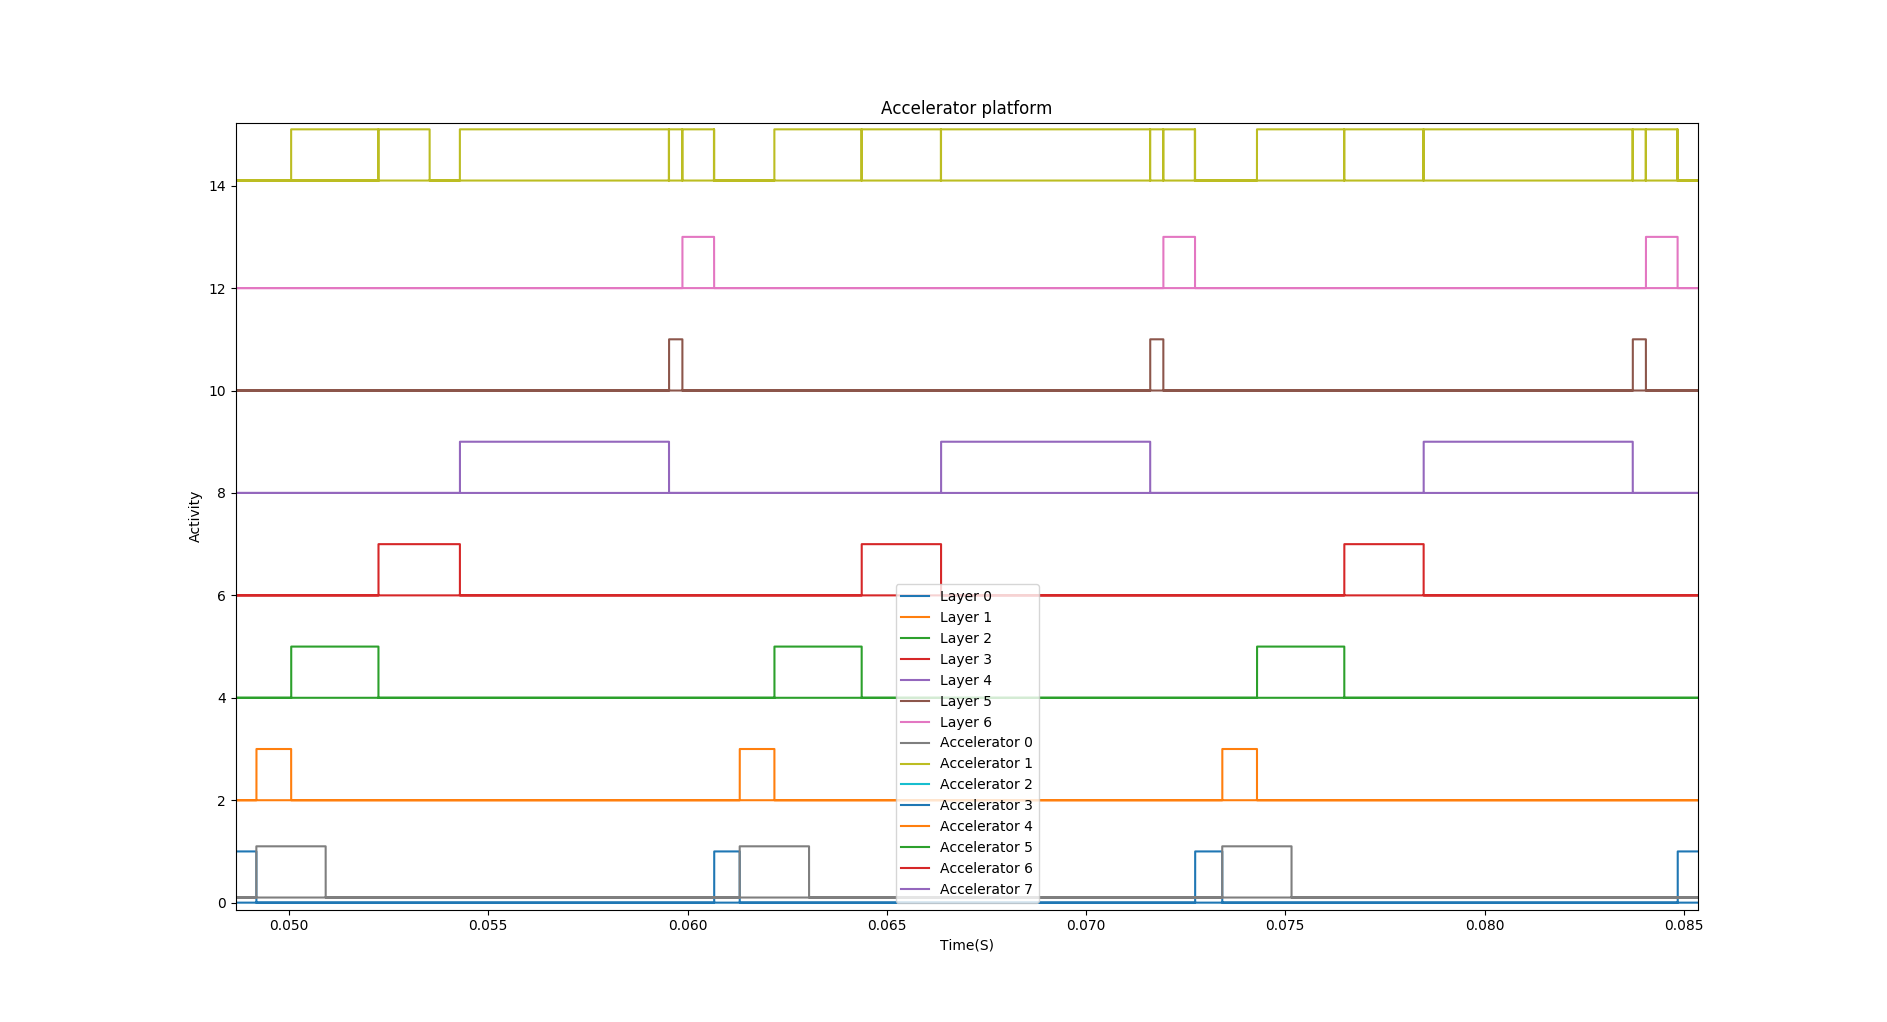

Source data for this figure (header and first rows):
0.000002, 0, 0.000714, 0, 0.001584, 0, 0.003775, 0, 0.005702, 0, 0.010949, 0, 0.011288, 0, 0.000711, 0, 0.052243, 0, 0.000000, 0, 0.000000, 0, 0.000000, 0
0.000002, 1, 0.000714, 1, 0.001584, 1, 0.003775, 1, 0.005702, 1, 0.01095, 1, 0.01129, 1, 0.000711, 1, 0.05224, 1, 0.000000, 0, 0.000000, 0, 0.000000, 0
0.000712, 1, 0.001583, 1, 0.003774, 1, 0.005700, 1, 0.01095, 1, 0.01129, 1, 0.01208, 1, 0.002454, 1, 0.05353, 1, 0.000000, 0, 0.000000, 0, 0.000000, 0
0.000713, 0, 0.001583, 0, 0.003774, 0, 0.005701, 0, 0.01095, 0, 0.01129, 0, 0.01208, 0, 0.002454, 0, 0.05353, 0, 0.000000, 0, 0.000000, 0, 0.000000, 0
0.01209, 0, 0.01277, 0, 0.01364, 0, 0.01583, 0, 0.01786, 0, 0.02311, 0, 0.02344, 0, 0.01276, 0, 0.05429, 0, 0.000000, 0, 0.000000, 0, 0.000000, 0
0.01209, 1, 0.01277, 1, 0.01364, 1, 0.01583, 1, 0.01786, 1, 0.02311, 1, 0.02344, 1, 0.01277, 1, 0.05429, 1, 0.000000, 0, 0.000000, 0, 0.000000, 0
0.01277, 1, 0.01364, 1, 0.01583, 1, 0.01786, 1, 0.02311, 1, 0.02344, 1, 0.02424, 1, 0.0145, 1, 0.05953, 1, 0.000000, 0, 0.000000, 0, 0.000000, 0
0.01277, 0, 0.01364, 0, 0.01583, 0, 0.01786, 0, 0.02311, 0, 0.02344, 0, 0.02424, 0, 0.0145, 0, 0.05953, 0, 0.000000, 0, 0.000000, 0, 0.000000, 0
0.02424, 0, 0.02492, 0, 0.02579, 0, 0.02798, 0, 0.03, 0, 0.03525, 0, 0.03558, 0, 0.02491, 0, 0.05953, 0, 0.000000, 0, 0.000000, 0, 0.000000, 0
0.02424, 1, 0.02492, 1, 0.02579, 1, 0.02798, 1, 0.03, 1, 0.03525, 1, 0.03558, 1, 0.02492, 1, 0.05953, 1, 0.000000, 0, 0.000000, 0, 0.000000, 0
0.02492, 1, 0.02579, 1, 0.02798, 1, 0.03, 1, 0.03524, 1, 0.03558, 1, 0.03637, 1, 0.02666, 1, 0.05987, 1, 0.000000, 0, 0.000000, 0, 0.000000, 0
0.02492, 0, 0.02579, 0, 0.02798, 0, 0.03, 0, 0.03525, 0, 0.03558, 0, 0.03637, 0, 0.02666, 0, 0.05987, 0, 0.000000, 0, 0.000000, 0, 0.000000, 0
0.03637, 0, 0.03706, 0, 0.03793, 0, 0.04012, 0, 0.04212, 0, 0.04737, 0, 0.0477, 0, 0.03706, 0, 0.05987, 0, 0.000000, 0, 0.000000, 0, 0.000000, 0
0.03637, 1, 0.03706, 1, 0.03793, 1, 0.04012, 1, 0.04212, 1, 0.04737, 1, 0.0477, 1, 0.03706, 1, 0.05987, 1, 0.000000, 0, 0.000000, 0, 0.000000, 0
0.03706, 1, 0.03793, 1, 0.04012, 1, 0.04212, 1, 0.04736, 1, 0.0477, 1, 0.0485, 1, 0.0388, 1, 0.06066, 1, 0.000000, 0, 0.000000, 0, 0.000000, 0
0.03706, 0, 0.03793, 0, 0.04012, 0, 0.04212, 0, 0.04737, 0, 0.0477, 0, 0.0485, 0, 0.0388, 0, 0.06066, 0, 0.000000, 0, 0.000000, 0, 0.000000, 0
0.0485, 0, 0.04918, 0, 0.05006, 0, 0.05224, 0, 0.05429, 0, 0.05954, 0, 0.05987, 0, 0.04918, 0, 0.06066, 0, 0.000000, 0, 0.000000, 0, 0.000000, 0
0.0485, 1, 0.04918, 1, 0.05006, 1, 0.05224, 1, 0.05429, 1, 0.05954, 1, 0.05987, 1, 0.04918, 1, 0.06067, 1, 0.000000, 0, 0.000000, 0, 0.000000, 0
0.04918, 1, 0.05005, 1, 0.05224, 1, 0.05429, 1, 0.05953, 1, 0.05987, 1, 0.06067, 1, 0.05092, 1, 0.06067, 1, 0.000000, 0, 0.000000, 0, 0.000000, 0
0.04918, 0, 0.05005, 0, 0.05224, 0, 0.05429, 0, 0.05954, 0, 0.05987, 0, 0.06067, 0, 0.05092, 0, 0.06067, 0, 0.000000, 0, 0.000000, 0, 0.000000, 0
0.06067, 0, 0.06131, 0, 0.06218, 0, 0.06437, 0, 0.06636, 0, 0.07161, 0, 0.07194, 0, 0.06131, 0, 0.06218, 0, 0.000000, 0, 0.000000, 0, 0.000000, 0
0.06067, 1, 0.06131, 1, 0.06218, 1, 0.06437, 1, 0.06636, 1, 0.07161, 1, 0.07194, 1, 0.06131, 1, 0.06218, 1, 0.000000, 0, 0.000000, 0, 0.000000, 0
0.06131, 1, 0.06218, 1, 0.06437, 1, 0.06636, 1, 0.07161, 1, 0.07194, 1, 0.07273, 1, 0.06305, 1, 0.06437, 1, 0.000000, 0, 0.000000, 0, 0.000000, 0
0.06131, 0, 0.06218, 0, 0.06437, 0, 0.06636, 0, 0.07161, 0, 0.07194, 0, 0.07273, 0, 0.06305, 0, 0.06437, 0, 0.000000, 0, 0.000000, 0, 0.000000, 0
0.07274, 0, 0.07342, 0, 0.07429, 0, 0.07648, 0, 0.07847, 0, 0.08372, 0, 0.08405, 0, 0.07342, 0, 0.06437, 0, 0.000000, 0, 0.000000, 0, 0.000000, 0
0.07274, 1, 0.07342, 1, 0.07429, 1, 0.07648, 1, 0.07847, 1, 0.08372, 1, 0.08405, 1, 0.07342, 1, 0.06437, 1, 0.000000, 0, 0.000000, 0, 0.000000, 0
0.07342, 1, 0.07429, 1, 0.07648, 1, 0.07847, 1, 0.08372, 1, 0.08405, 1, 0.08485, 1, 0.07516, 1, 0.06636, 1, 0.000000, 0, 0.000000, 0, 0.000000, 0
0.07342, 0, 0.07429, 0, 0.07648, 0, 0.07847, 0, 0.08372, 0, 0.08405, 0, 0.08485, 0, 0.07516, 0, 0.06636, 0, 0.000000, 0, 0.000000, 0, 0.000000, 0
0.08485, 0, 0.08553, 0, 0.0864, 0, 0.08859, 0, 0.0906, 0, 0.09584, 0, 0.09617, 0, 0.08553, 0, 0.06636, 0, 0.000000, 0, 0.000000, 0, 0.000000, 0
0.08485, 1, 0.08553, 1, 0.0864, 1, 0.08859, 1, 0.0906, 1, 0.09584, 1, 0.09617, 1, 0.08553, 1, 0.06636, 1, 0.000000, 0, 0.000000, 0, 0.000000, 0
0.08553, 1, 0.0864, 1, 0.08859, 1, 0.09059, 1, 0.09584, 1, 0.09617, 1, 0.09697, 1, 0.08727, 1, 0.07161, 1, 0.000000, 0, 0.000000, 0, 0.000000, 0
0.08553, 0, 0.0864, 0, 0.08859, 0, 0.09059, 0, 0.09584, 0, 0.09617, 0, 0.09697, 0, 0.08727, 0, 0.07161, 0, 0.000000, 0, 0.000000, 0, 0.000000, 0
0.000000, 0, 0.000000, 0, 0.000000, 0, 0.000000, 0, 0.000000, 0, 0.000000, 0, 0.000000, 0, 0.000000, 0, 0.07161, 0, 0.000000, 0, 0.000000, 0, 0.000000, 0
0.000000, 0, 0.000000, 0, 0.000000, 0, 0.000000, 0, 0.000000, 0, 0.000000, 0, 0.000000, 0, 0.000000, 0, 0.07161, 1, 0.000000, 0, 0.000000, 0, 0.000000, 0
0.000000, 0, 0.000000, 0, 0.000000, 0, 0.000000, 0, 0.000000, 0, 0.000000, 0, 0.000000, 0, 0.000000, 0, 0.07194, 1, 0.000000, 0, 0.000000, 0, 0.000000, 0
0.000000, 0, 0.000000, 0, 0.000000, 0, 0.000000, 0, 0.000000, 0, 0.000000, 0, 0.000000, 0, 0.000000, 0, 0.07194, 0, 0.000000, 0, 0.000000, 0, 0.000000, 0
0.000000, 0, 0.000000, 0, 0.000000, 0, 0.000000, 0, 0.000000, 0, 0.000000, 0, 0.000000, 0, 0.000000, 0, 0.07194, 0, 0.000000, 0, 0.000000, 0, 0.000000, 0
0.000000, 0, 0.000000, 0, 0.000000, 0, 0.000000, 0, 0.000000, 0, 0.000000, 0, 0.000000, 0, 0.000000, 0, 0.07194, 1, 0.000000, 0, 0.000000, 0, 0.000000, 0
0.000000, 0, 0.000000, 0, 0.000000, 0, 0.000000, 0, 0.000000, 0, 0.000000, 0, 0.000000, 0, 0.000000, 0, 0.07273, 1, 0.000000, 0, 0.000000, 0, 0.000000, 0
0.000000, 0, 0.000000, 0, 0.000000, 0, 0.000000, 0, 0.000000, 0, 0.000000, 0, 0.000000, 0, 0.000000, 0, 0.07273, 0, 0.000000, 0, 0.000000, 0, 0.000000, 0
0.000000, 0, 0.000000, 0, 0.000000, 0, 0.000000, 0, 0.000000, 0, 0.000000, 0, 0.000000, 0, 0.000000, 0, 0.07273, 0, 0.000000, 0, 0.000000, 0, 0.000000, 0
0.000000, 0, 0.000000, 0, 0.000000, 0, 0.000000, 0, 0.000000, 0, 0.000000, 0, 0.000000, 0, 0.000000, 0, 0.07273, 1, 0.000000, 0, 0.000000, 0, 0.000000, 0
0.000000, 0, 0.000000, 0, 0.000000, 0, 0.000000, 0, 0.000000, 0, 0.000000, 0, 0.000000, 0, 0.000000, 0, 0.07274, 1, 0.000000, 0, 0.000000, 0, 0.000000, 0
0.000000, 0, 0.000000, 0, 0.000000, 0, 0.000000, 0, 0.000000, 0, 0.000000, 0, 0.000000, 0, 0.000000, 0, 0.07274, 0, 0.000000, 0, 0.000000, 0, 0.000000, 0
0.000000, 0, 0.000000, 0, 0.000000, 0, 0.000000, 0, 0.000000, 0, 0.000000, 0, 0.000000, 0, 0.000000, 0, 0.07429, 0, 0.000000, 0, 0.000000, 0, 0.000000, 0
0.000000, 0, 0.000000, 0, 0.000000, 0, 0.000000, 0, 0.000000, 0, 0.000000, 0, 0.000000, 0, 0.000000, 0, 0.07429, 1, 0.000000, 0, 0.000000, 0, 0.000000, 0
0.000000, 0, 0.000000, 0, 0.000000, 0, 0.000000, 0, 0.000000, 0, 0.000000, 0, 0.000000, 0, 0.000000, 0, 0.07648, 1, 0.000000, 0, 0.000000, 0, 0.000000, 0
0.000000, 0, 0.000000, 0, 0.000000, 0, 0.000000, 0, 0.000000, 0, 0.000000, 0, 0.000000, 0, 0.000000, 0, 0.07648, 0, 0.000000, 0, 0.000000, 0, 0.000000, 0
0.000000, 0, 0.000000, 0, 0.000000, 0, 0.000000, 0, 0.000000, 0, 0.000000, 0, 0.000000, 0, 0.000000, 0, 0.07648, 0, 0.000000, 0, 0.000000, 0, 0.000000, 0
0.000000, 0, 0.000000, 0, 0.000000, 0, 0.000000, 0, 0.000000, 0, 0.000000, 0, 0.000000, 0, 0.000000, 0, 0.07648, 1, 0.000000, 0, 0.000000, 0, 0.000000, 0
0.000000, 0, 0.000000, 0, 0.000000, 0, 0.000000, 0, 0.000000, 0, 0.000000, 0, 0.000000, 0, 0.000000, 0, 0.07847, 1, 0.000000, 0, 0.000000, 0, 0.000000, 0
0.000000, 0, 0.000000, 0, 0.000000, 0, 0.000000, 0, 0.000000, 0, 0.000000, 0, 0.000000, 0, 0.000000, 0, 0.07847, 0, 0.000000, 0, 0.000000, 0, 0.000000, 0
0.000000, 0, 0.000000, 0, 0.000000, 0, 0.000000, 0, 0.000000, 0, 0.000000, 0, 0.000000, 0, 0.000000, 0, 0.07847, 0, 0.000000, 0, 0.000000, 0, 0.000000, 0
0.000000, 0, 0.000000, 0, 0.000000, 0, 0.000000, 0, 0.000000, 0, 0.000000, 0, 0.000000, 0, 0.000000, 0, 0.07847, 1, 0.000000, 0, 0.000000, 0, 0.000000, 0
0.000000, 0, 0.000000, 0, 0.000000, 0, 0.000000, 0, 0.000000, 0, 0.000000, 0, 0.000000, 0, 0.000000, 0, 0.08372, 1, 0.000000, 0, 0.000000, 0, 0.000000, 0
0.000000, 0, 0.000000, 0, 0.000000, 0, 0.000000, 0, 0.000000, 0, 0.000000, 0, 0.000000, 0, 0.000000, 0, 0.08372, 0, 0.000000, 0, 0.000000, 0, 0.000000, 0
0.000000, 0, 0.000000, 0, 0.000000, 0, 0.000000, 0, 0.000000, 0, 0.000000, 0, 0.000000, 0, 0.000000, 0, 0.08372, 0, 0.000000, 0, 0.000000, 0, 0.000000, 0
0.000000, 0, 0.000000, 0, 0.000000, 0, 0.000000, 0, 0.000000, 0, 0.000000, 0, 0.000000, 0, 0.000000, 0, 0.08372, 1, 0.000000, 0, 0.000000, 0, 0.000000, 0
0.000000, 0, 0.000000, 0, 0.000000, 0, 0.000000, 0, 0.000000, 0, 0.000000, 0, 0.000000, 0, 0.000000, 0, 0.08405, 1, 0.000000, 0, 0.000000, 0, 0.000000, 0
0.000000, 0, 0.000000, 0, 0.000000, 0, 0.000000, 0, 0.000000, 0, 0.000000, 0, 0.000000, 0, 0.000000, 0, 0.08405, 0, 0.000000, 0, 0.000000, 0, 0.000000, 0
0.000000, 0, 0.000000, 0, 0.000000, 0, 0.000000, 0, 0.000000, 0, 0.000000, 0, 0.000000, 0, 0.000000, 0, 0.08405, 0, 0.000000, 0, 0.000000, 0, 0.000000, 0
... 39 more rows
